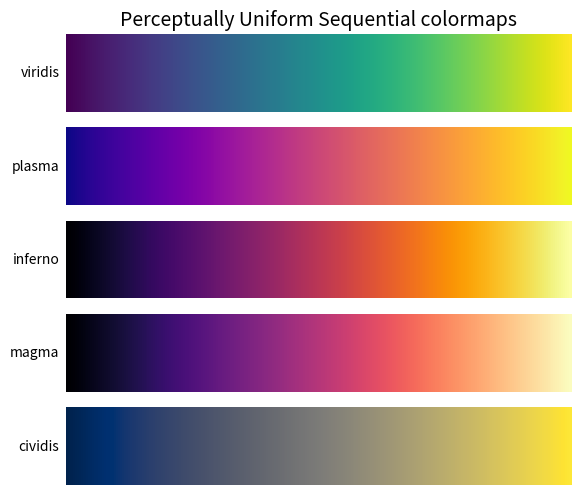

The script that saved this image:
# -*- coding: utf-8 -*-
"""
Created on Sun Mar 29 14:44:04 2020

[redacted]
"""

# https://matplotlib.org/3.2.0/tutorials/colors/colormaps.html
import matplotlib.pyplot as plt
import numpy as np
from collections import OrderedDict

cmaps = OrderedDict()
cmaps['Perceptually Uniform Sequential'] = [
            'viridis', 'plasma', 'inferno', 'magma', 'cividis']

nrows = max(len(cmap_list) for cmap_category, cmap_list in cmaps.items())
gradient = np.linspace(0, 1, 256)
gradient = np.vstack((gradient, gradient))


def plot_color_gradients(cmap_category, cmap_list, nrows):
    fig, axes = plt.subplots(nrows=nrows)
    fig.subplots_adjust(top=0.95, bottom=0.01, left=0.2, right=0.99)
    axes[0].set_title(cmap_category + ' colormaps', fontsize=14)

    for ax, name in zip(axes, cmap_list):
        ax.imshow(gradient, aspect='auto', cmap=plt.get_cmap(name))
        pos = list(ax.get_position().bounds)
        x_text = pos[0] - 0.01
        y_text = pos[1] + pos[3]/2.
        fig.text(x_text, y_text, name, va='center', ha='right', fontsize=10)

    # Turn off *all* ticks & spines, not just the ones with colormaps.
    for ax in axes:
        ax.set_axis_off()


for cmap_category, cmap_list in cmaps.items():
    plot_color_gradients(cmap_category, cmap_list, nrows)

plt.show()
